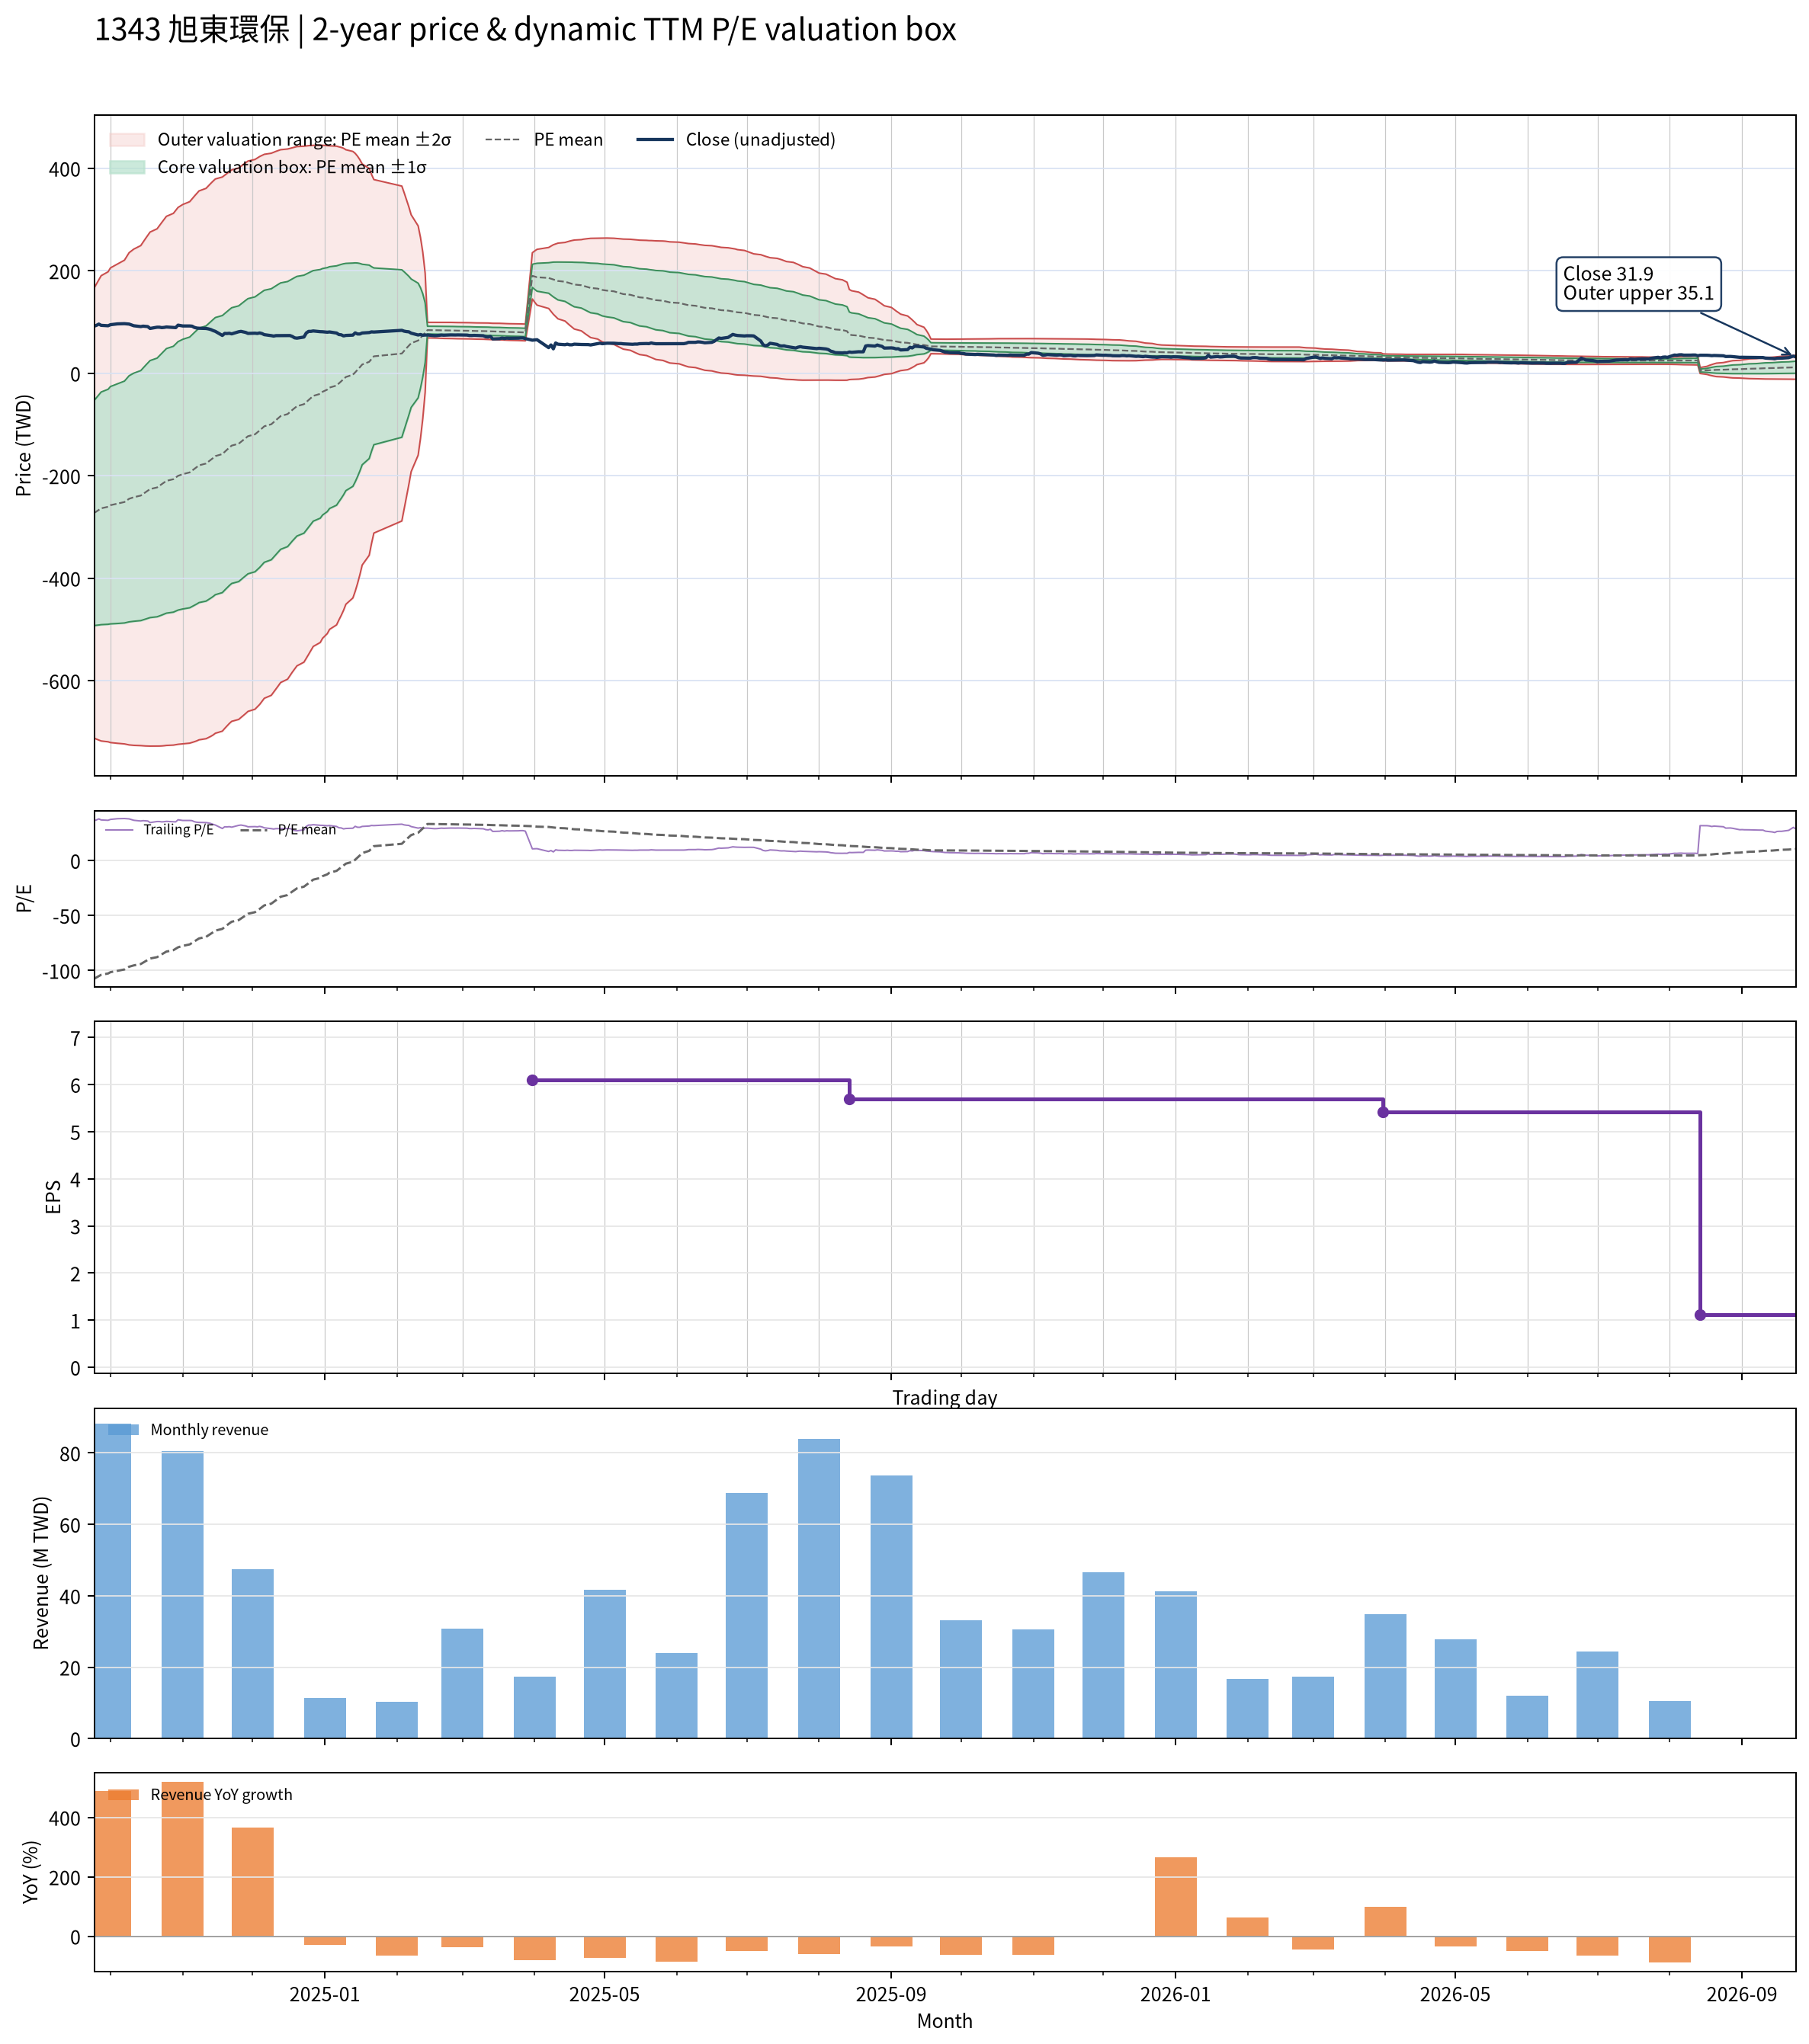

Source data for this figure (header and first rows):
date, close, available_date, period_end, ttm_eps, pe, pe_mean, pe_std, price_m2, price_m1, price_mean, price_p1, price_p2, forward_eps, forward_pe, forward_pe_mean, forward_pe_std, forward_price_m2, forward_price_m1, forward_price_mean, forward_price_p1, forward_price_p2
2024-09-24, 91.87, 2024-08-14, 2024-06-30, 2.537, 36.22, -107.5, 86.57, -712, -492.4, -272.8, -53.19, 166.4, , , , , , , , , 
2024-09-25, 93.5, 2024-08-14, 2024-06-30, 2.537, 36.86, -106.4, 87.57, -714, -491.9, -269.8, -47.67, 174.5, , , , , , , , , 
2024-09-26, 95.93, 2024-08-14, 2024-06-30, 2.537, 37.82, -105.1, 88.55, -715.9, -491.3, -266.7, -42.07, 182.5, , , , , , , , , 
2024-09-27, 93.5, 2024-08-14, 2024-06-30, 2.537, 36.86, -103.9, 89.49, -717.6, -490.6, -263.6, -36.62, 190.4, , , , , , , , , 
2024-09-30, 92.68, 2024-08-14, 2024-06-30, 2.537, 36.54, -102.7, 90.4, -719.2, -489.9, -260.6, -31.25, 198.1, , , , , , , , , 
2024-10-01, 94.72, 2024-08-14, 2024-06-30, 2.537, 37.34, -101.5, 91.3, -720.7, -489.1, -257.5, -25.94, 205.7, , , , , , , , , 
2024-10-04, 96.34, 2024-08-14, 2024-06-30, 2.537, 37.98, -100.3, 92.19, -722.2, -488.3, -254.5, -20.65, 213.2, , , , , , , , , 
2024-10-07, 96.75, 2024-08-14, 2024-06-30, 2.537, 38.14, -99.08, 93.04, -723.3, -487.3, -251.3, -15.32, 220.7, , , , , , , , , 
2024-10-08, 96.34, 2024-08-14, 2024-06-30, 2.537, 37.98, -97.83, 93.87, -724.4, -486.3, -248.1, -10.03, 228.1, , , , , , , , , 
2024-10-09, 95.93, 2024-08-14, 2024-06-30, 2.537, 37.82, -96.59, 94.67, -725.3, -485.1, -245, -4.853, 235.3, , , , , , , , , 
2024-10-11, 92.68, 2024-08-14, 2024-06-30, 2.537, 36.54, -95.38, 95.44, -726.1, -484, -241.9, 0.1661, 242.3, , , , , , , , , 
2024-10-14, 91.06, 2024-08-14, 2024-06-30, 2.537, 35.9, -94.13, 96.18, -726.7, -482.7, -238.8, 5.196, 249.2, , , , , , , , , 
2024-10-15, 91.87, 2024-08-14, 2024-06-30, 2.537, 36.22, -92.85, 96.88, -727, -481.3, -235.5, 10.22, 256, , , , , , , , , 
2024-10-16, 91.46, 2024-08-14, 2024-06-30, 2.537, 36.06, -91.6, 97.57, -727.4, -479.9, -232.4, 15.15, 262.7, , , , , , , , , 
2024-10-17, 91.06, 2024-08-14, 2024-06-30, 2.537, 35.9, -90.35, 98.24, -727.6, -478.4, -229.2, 20.01, 269.2, , , , , , , , , 
2024-10-18, 87.4, 2024-08-14, 2024-06-30, 2.537, 34.46, -89.11, 98.87, -727.7, -476.9, -226, 24.76, 275.6, , , , , , , , , 
2024-10-21, 89.84, 2024-08-14, 2024-06-30, 2.537, 35.42, -87.87, 99.5, -727.7, -475.3, -222.9, 29.5, 281.9, , , , , , , , , 
2024-10-22, 89.84, 2024-08-14, 2024-06-30, 2.537, 35.42, -86.62, 100.1, -727.5, -473.6, -219.7, 34.19, 288.1, , , , , , , , , 
2024-10-23, 89.02, 2024-08-14, 2024-06-30, 2.537, 35.1, -85.37, 100.7, -727.3, -471.9, -216.5, 38.83, 294.2, , , , , , , , , 
2024-10-24, 89.43, 2024-08-14, 2024-06-30, 2.537, 35.26, -84.1, 101.2, -726.9, -470.1, -213.3, 43.47, 300.3, , , , , , , , , 
2024-10-25, 90.24, 2024-08-14, 2024-06-30, 2.537, 35.58, -82.8, 101.8, -726.3, -468.2, -210, 48.1, 306.2, , , , , , , , , 
2024-10-28, 89.43, 2024-08-14, 2024-06-30, 2.537, 35.26, -81.52, 102.3, -725.7, -466.2, -206.8, 52.65, 312.1, , , , , , , , , 
2024-10-29, 89.02, 2024-08-14, 2024-06-30, 2.537, 35.1, -80.25, 102.8, -724.9, -464.2, -203.5, 57.14, 317.8, , , , , , , , , 
2024-10-30, 93.9, 2024-08-14, 2024-06-30, 2.537, 37.02, -78.94, 103.3, -724.1, -462.2, -200.2, 61.7, 323.6, , , , , , , , , 
2024-11-01, 92.28, 2024-08-14, 2024-06-30, 2.537, 36.38, -77.64, 103.7, -723.2, -460, -196.9, 66.18, 329.3, , , , , , , , , 
2024-11-04, 92.28, 2024-08-14, 2024-06-30, 2.537, 36.38, -76.29, 104.1, -721.9, -457.7, -193.5, 70.67, 334.9, , , , , , , , , 
2024-11-05, 91.87, 2024-08-14, 2024-06-30, 2.537, 36.22, -74.94, 104.6, -720.5, -455.3, -190.1, 75.11, 340.3, , , , , , , , , 
2024-11-06, 89.43, 2024-08-14, 2024-06-30, 2.537, 35.26, -73.61, 104.9, -719.1, -452.9, -186.7, 79.46, 345.6, , , , , , , , , 
2024-11-07, 88.21, 2024-08-14, 2024-06-30, 2.537, 34.78, -72.26, 105.3, -717.4, -450.4, -183.3, 83.75, 350.8, , , , , , , , , 
2024-11-08, 87.8, 2024-08-14, 2024-06-30, 2.537, 34.62, -70.86, 105.6, -715.4, -447.6, -179.7, 88.06, 355.9, , , , , , , , , 
2024-11-11, 87.4, 2024-08-14, 2024-06-30, 2.537, 34.46, -69.46, 105.9, -713.2, -444.7, -176.2, 92.31, 360.8, , , , , , , , , 
2024-11-12, 86.59, 2024-08-14, 2024-06-30, 2.537, 34.13, -68.07, 106.1, -711, -441.8, -172.7, 96.49, 365.6, , , , , , , , , 
2024-11-13, 85.37, 2024-08-14, 2024-06-30, 2.537, 33.65, -66.69, 106.3, -708.7, -438.9, -169.2, 100.6, 370.4, , , , , , , , , 
2024-11-14, 83.33, 2024-08-14, 2024-06-30, 2.537, 32.85, -65.27, 106.5, -706, -435.8, -165.6, 104.7, 374.9, , , , , , , , , 
2024-11-15, 81.71, 2024-08-14, 2024-06-30, 2.537, 32.21, -63.75, 106.6, -702.6, -432.1, -161.7, 108.7, 379.2, , , , , , , , , 
2024-11-18, 73.74, 2024-08-14, 2024-06-30, 2.537, 29.07, -62.18, 106.6, -698.4, -428.1, -157.7, 112.6, 383, , , , , , , , , 
2024-11-19, 77.72, 2024-08-14, 2024-06-30, 2.537, 30.64, -60.47, 106.4, -693.2, -423.3, -153.4, 116.5, 386.4, , , , , , , , , 
2024-11-20, 77.48, 2024-08-14, 2024-06-30, 2.537, 30.54, -58.83, 106.3, -688.4, -418.8, -149.2, 120.4, 390, , , , , , , , , 
2024-11-21, 77.97, 2024-08-14, 2024-06-30, 2.537, 30.74, -57.19, 106.1, -683.5, -414.3, -145.1, 124.1, 393.3, , , , , , , , , 
2024-11-22, 76.83, 2024-08-14, 2024-06-30, 2.537, 30.29, -55.67, 106.1, -679.3, -410.3, -141.2, 127.8, 396.9, , , , , , , , , 
2024-11-25, 80.98, 2024-08-14, 2024-06-30, 2.537, 31.92, -54.22, 106.1, -675.6, -406.6, -137.5, 131.5, 400.5, , , , , , , , , 
2024-11-26, 81.71, 2024-08-14, 2024-06-30, 2.537, 32.21, -52.76, 106, -671.8, -402.8, -133.8, 135.1, 404.1, , , , , , , , , 
2024-11-27, 80.73, 2024-08-14, 2024-06-30, 2.537, 31.83, -51.33, 106, -668, -399.1, -130.2, 138.7, 407.6, , , , , , , , , 
2024-11-28, 79.67, 2024-08-14, 2024-06-30, 2.537, 31.41, -49.89, 106, -664.1, -395.3, -126.6, 142.2, 411, , , , , , , , , 
2024-11-29, 77.72, 2024-08-14, 2024-06-30, 2.537, 30.64, -48.44, 105.9, -659.9, -391.4, -122.9, 145.6, 414.1, , , , , , , , , 
2024-12-02, 78.13, 2024-08-14, 2024-06-30, 2.537, 30.8, -47, 105.7, -655.7, -387.4, -119.2, 149, 417.2, , , , , , , , , 
2024-12-03, 77.64, 2024-08-14, 2024-06-30, 2.537, 30.61, -45.53, 105.6, -651.1, -383.3, -115.5, 152.3, 420.1, , , , , , , , , 
2024-12-04, 78.62, 2024-08-14, 2024-06-30, 2.537, 30.99, -44.04, 105.4, -646.3, -379, -111.7, 155.6, 422.9, , , , , , , , , 
2024-12-05, 77.48, 2024-08-14, 2024-06-30, 2.537, 30.54, -42.41, 105, -640.3, -374, -107.6, 158.8, 425.2, , , , , , , , , 
2024-12-06, 75.28, 2024-08-14, 2024-06-30, 2.537, 29.68, -40.81, 104.6, -634.3, -368.9, -103.5, 161.9, 427.3, , , , , , , , , 
2024-12-09, 73.41, 2024-08-14, 2024-06-30, 2.537, 28.94, -39.25, 104.3, -628.5, -364, -99.56, 164.9, 429.4, , , , , , , , , 
2024-12-10, 72.52, 2024-08-14, 2024-06-30, 2.537, 28.59, -37.68, 103.8, -622.4, -359, -95.57, 167.8, 431.3, , , , , , , , , 
2024-12-11, 73.41, 2024-08-14, 2024-06-30, 2.537, 28.94, -36.11, 103.4, -616.3, -353.9, -91.6, 170.7, 433.1, , , , , , , , , 
2024-12-12, 73.41, 2024-08-14, 2024-06-30, 2.537, 28.94, -34.55, 103, -610, -348.8, -87.63, 173.6, 434.7, , , , , , , , , 
2024-12-13, 73.33, 2024-08-14, 2024-06-30, 2.537, 28.91, -32.98, 102.5, -603.6, -343.6, -83.66, 176.3, 436.3, , , , , , , , , 
2024-12-16, 73.41, 2024-08-14, 2024-06-30, 2.537, 28.94, -31.41, 102, -597, -338.3, -79.67, 179, 437.6, , , , , , , , , 
2024-12-17, 73.58, 2024-08-14, 2024-06-30, 2.537, 29.01, -29.82, 101.4, -590.1, -332.9, -75.64, 181.6, 438.8, , , , , , , , , 
2024-12-18, 71.87, 2024-08-14, 2024-06-30, 2.537, 28.33, -28.27, 100.9, -583.4, -327.6, -71.72, 184.1, 440, , , , , , , , , 
2024-12-19, 69.11, 2024-08-14, 2024-06-30, 2.537, 27.24, -26.81, 100.4, -577.3, -322.6, -68.01, 186.6, 441.2, , , , , , , , , 
2024-12-20, 68.46, 2024-08-14, 2024-06-30, 2.537, 26.99, -25.36, 99.88, -571, -317.7, -64.32, 189, 442.4, , , , , , , , , 
... 427 more rows
